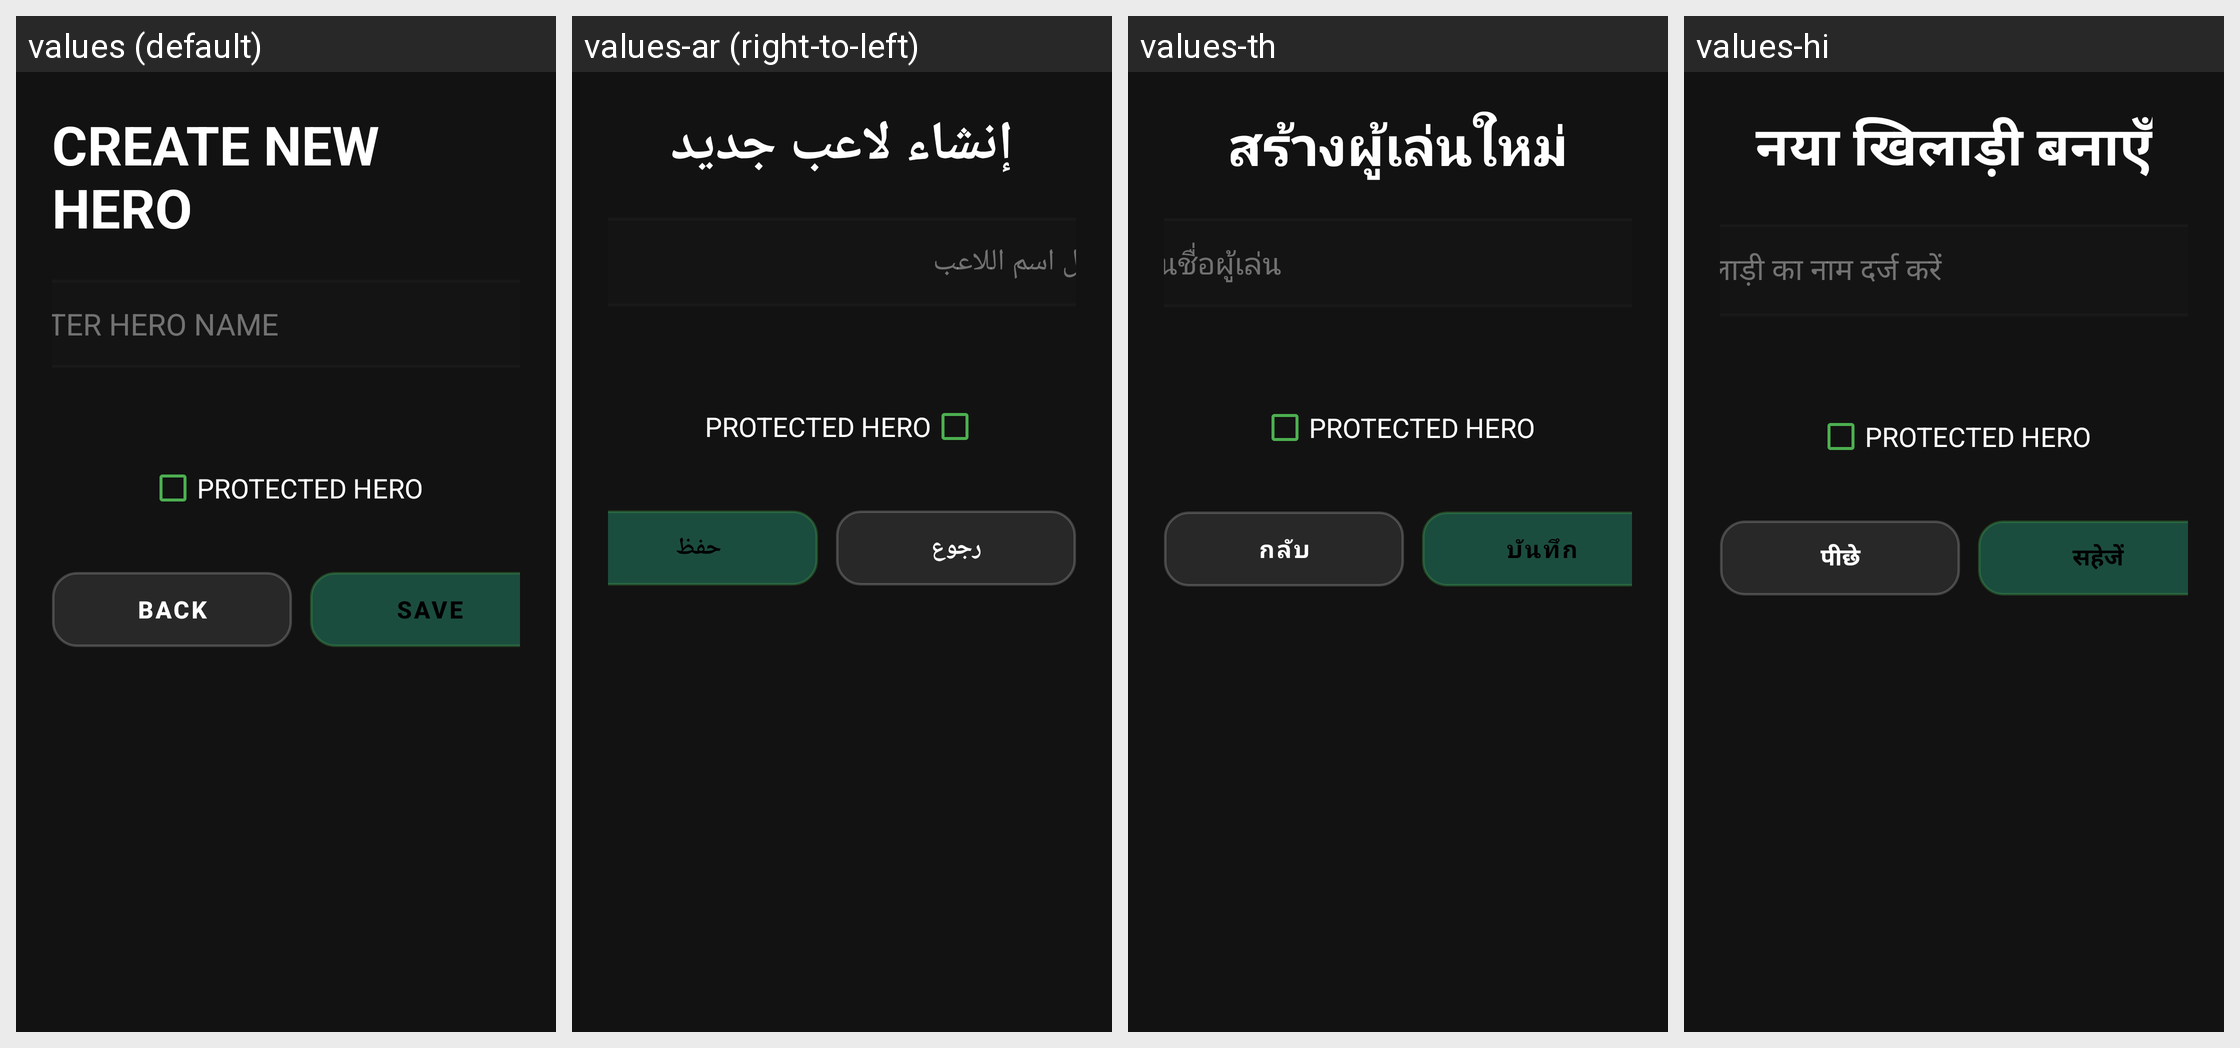

Here is an Android app screen in its default locale and in the app's own translations. Write out the translated-string differences for the strings that appear on this screen.
Android screen res/layout/activity_profile_creation.xml rendered under 4 locales, left to right: values (default), values-ar (right-to-left), values-th, values-hi. Device: Nexus 5 (rendered at 1080×1920; each locale shown at half size, 540×960, under a caption strip naming it); theme Theme.MyApplication.
Other locales in the repository, not shown: values-de, values-es, values-fr, values-in, values-it, values-ja, values-ko, values-pt, values-ru, values-tr, values-vi, values-zh-rCN.
Strings drawn on this screen, with the default value and each locale's value (text and hints the layout hard-codes, and strings that could not be matched under every locale, appear in the picture but are not listed):

create_hero
  values: CREATE NEW HERO
  values-ar: إنشاء لاعب جديد
  values-th: สร้างผู้เล่นใหม่
  values-hi: नया खिलाड़ी बनाएँ

enter_hero_name
  values: ENTER HERO NAME
  values-ar: أدخل اسم اللاعب
  values-th: ป้อนชื่อผู้เล่น
  values-hi: खिलाड़ी का नाम दर्ज करें

protected_hero
  values: PROTECTED HERO
  values-ar: PROTECTED HERO
  values-th: PROTECTED HERO
  values-hi: PROTECTED HERO

back
  values: Back
  values-ar: رجوع
  values-th: กลับ
  values-hi: पीछे

save
  values: SAVE
  values-ar: حفظ
  values-th: บันทึก
  values-hi: सहेजें
